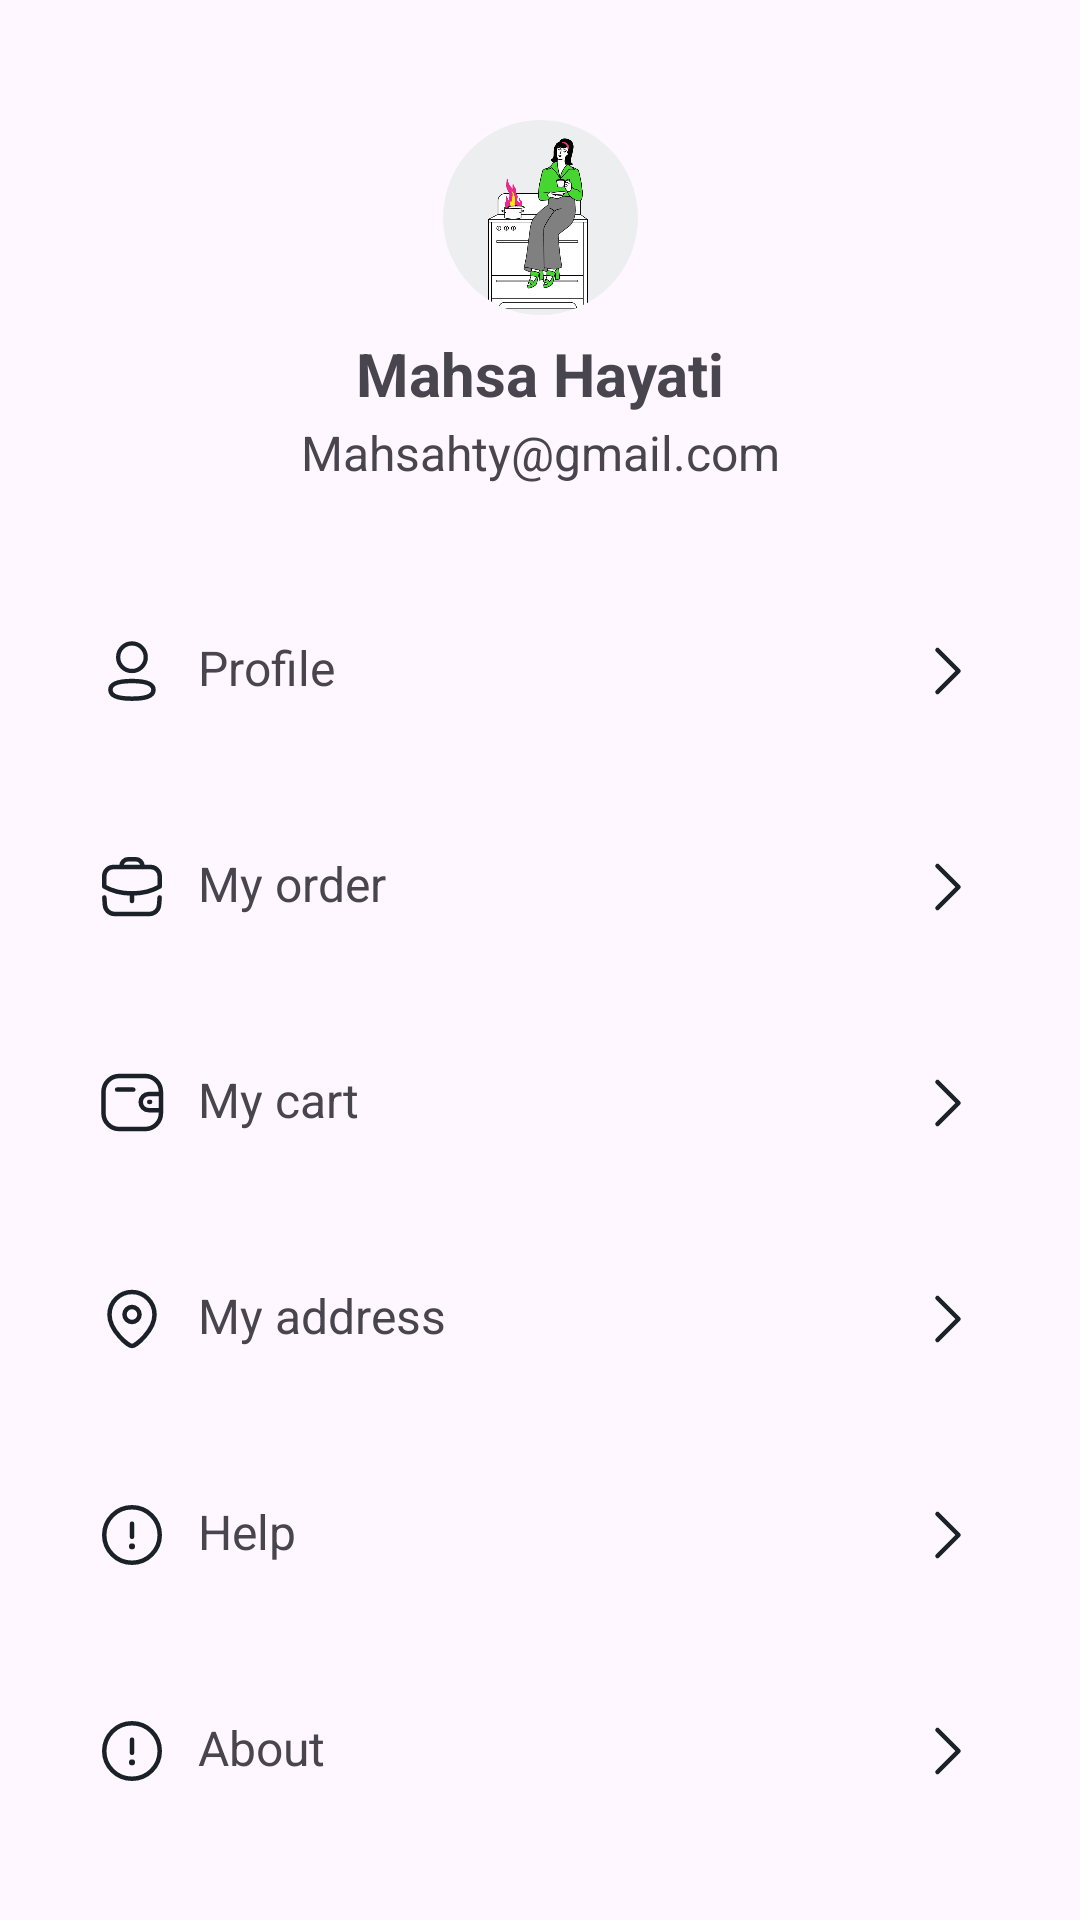

Android layout source for this screen:
<!-- AndroidManifest.xml: application theme Theme.Grigarage -->
<!-- res/layout/fragment_profile.xml -->
<?xml version="1.0" encoding="utf-8"?>
<androidx.constraintlayout.widget.ConstraintLayout xmlns:android="http://schemas.android.com/apk/res/android"
    xmlns:app="http://schemas.android.com/apk/res-auto"
    xmlns:tools="http://schemas.android.com/tools"
    android:layout_width="match_parent"
    android:layout_height="match_parent"
    tools:context=".mainsection.categories.ProfileFragment">

    <androidx.cardview.widget.CardView
        android:id="@+id/cardView"
        android:layout_width="65dp"
        android:layout_height="65dp"
        android:layout_marginTop="40dp"
        app:cardCornerRadius="90dp"
        app:cardElevation="0dp"
        app:layout_constraintEnd_toEndOf="parent"
        app:layout_constraintStart_toStartOf="parent"
        app:layout_constraintTop_toTopOf="parent">

        <ImageView
            android:layout_width="match_parent"
            android:layout_height="match_parent"
            android:background="@color/grey"
            android:contentDescription="@string/profile_image_descr_avatar"
            android:scaleType="centerCrop"
            android:src="@drawable/waiting" />
    </androidx.cardview.widget.CardView>

    <TextView
        android:id="@+id/textView2"
        android:layout_width="wrap_content"
        android:layout_height="wrap_content"
        android:layout_marginTop="6dp"
        android:text="@string/user_name"
        android:textSize="20sp"
        android:textStyle="bold"
        app:layout_constraintEnd_toEndOf="@+id/cardView"
        app:layout_constraintStart_toStartOf="@+id/cardView"
        app:layout_constraintTop_toBottomOf="@+id/cardView" />

    <TextView
        android:id="@+id/textView5"
        android:layout_width="wrap_content"
        android:layout_height="wrap_content"
        android:layout_marginTop="2dp"
        android:text="@string/user_mail"
        android:textSize="16sp"
        app:layout_constraintEnd_toEndOf="@+id/textView2"
        app:layout_constraintStart_toStartOf="@+id/textView2"
        app:layout_constraintTop_toBottomOf="@+id/textView2" />

    <LinearLayout
        android:layout_width="match_parent"
        android:layout_height="wrap_content"
        android:layout_marginHorizontal="32dp"
        android:layout_marginTop="50dp"
        android:orientation="vertical"
        app:layout_constraintEnd_toEndOf="parent"
        app:layout_constraintStart_toStartOf="parent"
        app:layout_constraintTop_toBottomOf="@+id/textView5">

        <LinearLayout
            android:layout_width="match_parent"
            android:layout_height="48dp"
            android:layout_marginBottom="24dp"
            android:background="@drawable/profile_item_style"
            android:orientation="horizontal">

            <ImageView
                android:layout_width="wrap_content"
                android:layout_height="wrap_content"
                android:layout_marginEnd="10dp"
                android:src="@drawable/profile_black_ic" />

            <TextView
                android:layout_width="0dp"
                android:layout_height="wrap_content"
                android:layout_weight="1"
                android:text="@string/profile_selection"
                android:textSize="16sp" />

            <ImageView
                android:layout_width="wrap_content"
                android:layout_height="wrap_content"
                android:src="@drawable/arrow_right_ic" />

        </LinearLayout>

        <LinearLayout
            android:layout_width="match_parent"
            android:layout_height="48dp"
            android:layout_marginBottom="24dp"
            android:background="@drawable/profile_item_style"
            android:orientation="horizontal">

            <ImageView
                android:layout_width="wrap_content"
                android:layout_height="wrap_content"
                android:layout_marginEnd="10dp"
                android:src="@drawable/work_ic" />

            <TextView
                android:layout_width="0dp"
                android:layout_height="wrap_content"
                android:layout_weight="1"
                android:text="@string/my_order_selection"
                android:textSize="16sp" />

            <ImageView
                android:layout_width="wrap_content"
                android:layout_height="wrap_content"
                android:src="@drawable/arrow_right_ic" />
        </LinearLayout>

        <LinearLayout
            android:layout_width="match_parent"
            android:layout_height="48dp"
            android:layout_marginBottom="24dp"
            android:background="@drawable/profile_item_style"
            android:orientation="horizontal">

            <ImageView
                android:layout_width="wrap_content"
                android:layout_height="wrap_content"
                android:layout_marginEnd="10dp"
                android:src="@drawable/wallet_ic" />

            <TextView
                android:layout_width="0dp"
                android:layout_height="wrap_content"
                android:layout_weight="1"
                android:text="@string/my_cart_selection"
                android:textSize="16sp" />

            <ImageView
                android:layout_width="wrap_content"
                android:layout_height="wrap_content"
                android:src="@drawable/arrow_right_ic" />

        </LinearLayout>

        <LinearLayout
            android:layout_width="match_parent"
            android:layout_height="48dp"
            android:layout_marginBottom="24dp"
            android:background="@drawable/profile_item_style"
            android:orientation="horizontal">

            <ImageView
                android:layout_width="wrap_content"
                android:layout_height="wrap_content"
                android:layout_marginEnd="10dp"
                android:src="@drawable/location_ic" />

            <TextView
                android:layout_width="0dp"
                android:layout_height="wrap_content"
                android:layout_weight="1"
                android:text="@string/my_address_selection"
                android:textSize="16sp" />

            <ImageView
                android:layout_width="wrap_content"
                android:layout_height="wrap_content"
                android:src="@drawable/arrow_right_ic" />
        </LinearLayout>

        <LinearLayout
            android:layout_width="match_parent"
            android:layout_height="48dp"
            android:layout_marginBottom="24dp"
            android:background="@drawable/profile_item_style"
            android:orientation="horizontal">

            <ImageView
                android:layout_width="wrap_content"
                android:layout_height="wrap_content"
                android:layout_marginEnd="10dp"
                android:src="@drawable/danger_circle_ic" />

            <TextView
                android:layout_width="0dp"
                android:layout_height="wrap_content"
                android:layout_weight="1"
                android:text="@string/help_selection"
                android:textSize="16sp" />

            <ImageView
                android:layout_width="wrap_content"
                android:layout_height="wrap_content"
                android:src="@drawable/arrow_right_ic" />
        </LinearLayout>

        <LinearLayout
            android:layout_width="match_parent"
            android:layout_height="48dp"
            android:layout_marginBottom="24dp"
            android:background="@drawable/profile_item_style"
            android:orientation="horizontal">

            <ImageView
                android:layout_width="wrap_content"
                android:layout_height="wrap_content"
                android:layout_marginEnd="10dp"
                android:src="@drawable/danger_circle_ic" />

            <TextView
                android:layout_width="0dp"
                android:layout_height="wrap_content"
                android:layout_weight="1"
                android:text="@string/about_selection"
                android:textSize="16sp" />

            <ImageView
                android:layout_width="wrap_content"
                android:layout_height="wrap_content"
                android:src="@drawable/arrow_right_ic" />
        </LinearLayout>

        <LinearLayout
            android:layout_width="match_parent"
            android:layout_height="48dp"
            android:orientation="horizontal">

            <ImageView
                android:layout_width="wrap_content"
                android:layout_height="wrap_content"
                android:layout_marginEnd="10dp"
                android:src="@drawable/logout_ic" />

            <TextView
                android:layout_width="0dp"
                android:layout_height="wrap_content"
                android:layout_weight="1"
                android:text="@string/log_out_selection"
                android:textColor="@color/red"
                android:textSize="16sp" />
        </LinearLayout>
    </LinearLayout>
</androidx.constraintlayout.widget.ConstraintLayout>
<!-- resources referenced by this layout -->
<resources>
  <color name="grey">#EDEEEF</color>
  <color name="red">#FF4242</color>
  <!-- drawable arrow_right_ic (drawable) -->
  <vector xmlns:android="http://schemas.android.com/apk/res/android"
      android:width="24dp"
      android:height="24dp"
      android:viewportWidth="24"
      android:viewportHeight="24">
    <path
        android:pathData="M8.5,5L15.5,12L8.5,19"
        android:strokeLineJoin="round"
        android:strokeWidth="1.5"
        android:fillColor="#00000000"
        android:strokeColor="#1A2128"
        android:strokeLineCap="round"/>
  </vector>
  <!-- drawable location_ic (drawable) -->
  <vector xmlns:android="http://schemas.android.com/apk/res/android"
      android:width="24dp"
      android:height="24dp"
      android:viewportWidth="24"
      android:viewportHeight="24">
    <path
        android:pathData="M14.5,10.5C14.5,9.119 13.381,8 12,8C10.619,8 9.5,9.119 9.5,10.5C9.5,11.881 10.619,13 12,13C13.381,13 14.5,11.881 14.5,10.5Z"
        android:strokeLineJoin="round"
        android:strokeWidth="1.5"
        android:fillColor="#00000000"
        android:fillType="evenOdd"
        android:strokeColor="#1A2128"
        android:strokeLineCap="round"/>
    <path
        android:pathData="M12,21C10.801,21 4.5,15.898 4.5,10.563C4.5,6.387 7.857,3 12,3C16.142,3 19.5,6.387 19.5,10.563C19.5,15.898 13.198,21 12,21Z"
        android:strokeLineJoin="round"
        android:strokeWidth="1.5"
        android:fillColor="#00000000"
        android:fillType="evenOdd"
        android:strokeColor="#1A2128"
        android:strokeLineCap="round"/>
  </vector>
  <!-- drawable profile_black_ic (drawable) -->
  <vector xmlns:android="http://schemas.android.com/apk/res/android"
      android:width="24dp"
      android:height="24dp"
      android:viewportWidth="24"
      android:viewportHeight="24">
    <path
        android:pathData="M11.985,15.346C8.117,15.346 4.814,15.931 4.814,18.273C4.814,20.615 8.096,21.221 11.985,21.221C15.852,21.221 19.154,20.635 19.154,18.294C19.154,15.953 15.873,15.346 11.985,15.346Z"
        android:strokeLineJoin="round"
        android:strokeWidth="1.5"
        android:fillColor="#00000000"
        android:fillType="evenOdd"
        android:strokeColor="#1A2128"
        android:strokeLineCap="round"/>
    <path
        android:pathData="M11.985,12.006C14.523,12.006 16.58,9.948 16.58,7.41C16.58,4.872 14.523,2.814 11.985,2.814C9.447,2.814 7.388,4.872 7.388,7.41C7.38,9.939 9.424,11.997 11.952,12.006H11.985Z"
        android:strokeLineJoin="round"
        android:strokeWidth="1.42857"
        android:fillColor="#00000000"
        android:fillType="evenOdd"
        android:strokeColor="#1A2128"
        android:strokeLineCap="round"/>
  </vector>
  <string name="about_selection">About</string>
  <string name="help_selection">Help</string>
  <string name="log_out_selection">LOG OUT</string>
  <string name="my_address_selection">My address</string>
  <string name="my_cart_selection">My cart</string>
  <string name="my_order_selection">My order</string>
  <string name="profile_image_descr_avatar">avatar</string>
  <string name="profile_selection">Profile</string>
  <string name="user_mail">Mahsahty@gmail.com</string>
  <string name="user_name">Mahsa Hayati</string>
  <style name="Theme.Grigarage" parent="Base.Theme.Grigarage" />
  <style name="Base.Theme.Grigarage" parent="Theme.Material3.DayNight.NoActionBar">
          
          
      </style>
</resources>
